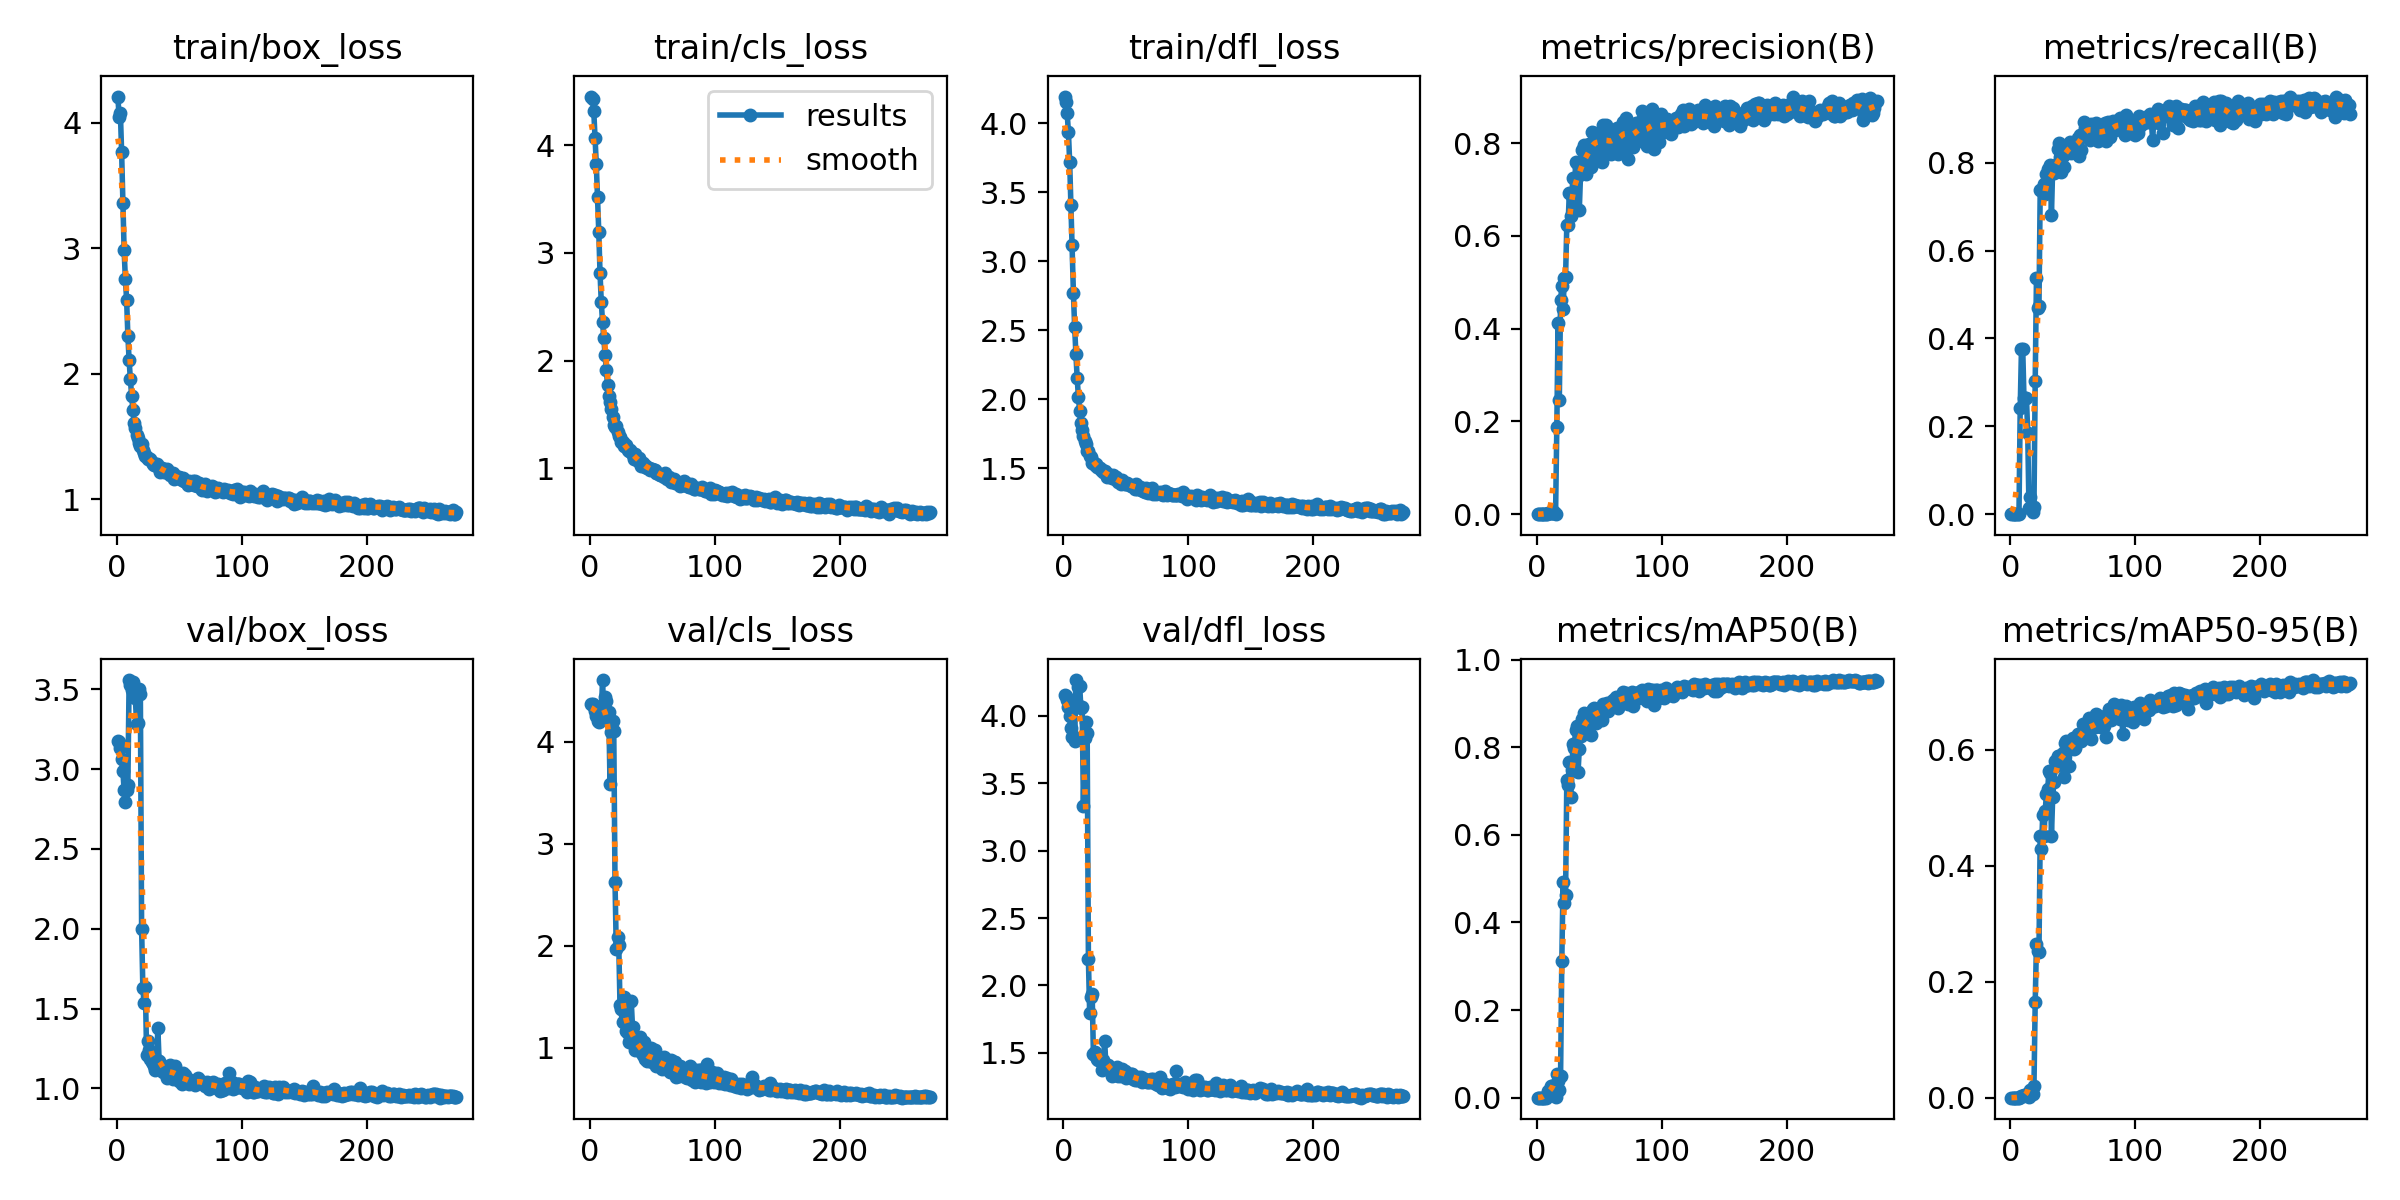

Values plotted in this chart, from the file beside it:
epoch, train/box_loss, train/cls_loss, train/dfl_loss, metrics/precision(B), metrics/recall(B), metrics/mAP50(B), metrics/mAP50-95(B), val/box_loss, val/cls_loss, val/dfl_loss, lr/pg0, lr/pg1, lr/pg2
1, 4.21, 4.45, 4.192, 0, 0, 0, 0, 3.177, 4.376, 4.159, 5.712e-05, 5.712e-05, 5.712e-05
2, 4.046, 4.427, 4.156, 0, 0, 0, 0, 3.167, 4.367, 4.15, 0.000121, 0.000121, 0.000121
3, 4.083, 4.314, 4.07, 0, 0, 0, 0, 3.131, 4.344, 4.122, 0.0001844, 0.0001844, 0.0001844
4, 3.768, 4.064, 3.933, 0, 0, 0, 0, 3.066, 4.3, 4.068, 0.0002474, 0.0002474, 0.0002474
5, 3.36, 3.828, 3.719, 0, 0, 0, 0, 2.989, 4.256, 3.999, 0.00031, 0.00031, 0.00031
6, 2.984, 3.52, 3.408, 0, 0, 0, 0, 2.867, 4.209, 3.909, 0.0003722, 0.0003722, 0.0003722
7, 2.759, 3.196, 3.117, 0, 0, 0, 0, 2.796, 4.194, 3.841, 0.0004339, 0.0004339, 0.0004339
8, 2.589, 2.812, 2.768, 0.00127, 0.2427, 0.00422, 0.00062, 2.87, 4.3, 3.849, 0.0004952, 0.0004952, 0.0004952
9, 2.306, 2.546, 2.521, 0.00281, 0.3769, 0.0154, 0.00253, 2.903, 4.257, 3.811, 0.0005561, 0.0005561, 0.0005561
10, 2.108, 2.358, 2.325, 0.00281, 0.3769, 0.0154, 0.00253, 3.558, 4.606, 4.266, 0.0006166, 0.0006166, 0.0006166
11, 1.957, 2.207, 2.155, 0.00351, 0.2645, 0.02578, 0.00408, 3.525, 4.296, 4.088, 0.0006766, 0.0006766, 0.0006766
12, 1.827, 2.051, 2.015, 0.00351, 0.2645, 0.02578, 0.00408, 3.495, 4.438, 4.218, 0.0006881, 0.0006881, 0.0006881
13, 1.715, 1.916, 1.916, 0.00351, 0.2645, 0.02578, 0.00408, 3.546, 4.405, 4.222, 0.0006857, 0.0006857, 0.0006857
14, 1.608, 1.778, 1.83, 0.00448, 0.1857, 0.01911, 0.00422, 3.499, 4.248, 4.058, 0.0006834, 0.0006834, 0.0006834
15, 1.566, 1.673, 1.779, 0.00039, 0.01519, 0.00168, 0.00046, 3.444, 4.292, 4.063, 0.000681, 0.000681, 0.000681
16, 1.512, 1.614, 1.732, 0.1872, 0.03834, 0.05481, 0.01329, 3.281, 3.589, 3.334, 0.0006787, 0.0006787, 0.0006787
17, 1.486, 1.552, 1.701, 0.4119, 0.01317, 0.0374, 0.01383, 3.29, 4.098, 3.836, 0.0006763, 0.0006763, 0.0006763
18, 1.449, 1.478, 1.675, 0.2463, 0.00577, 0.01781, 0.00656, 3.5, 4.201, 3.958, 0.0006739, 0.0006739, 0.0006739
19, 1.429, 1.399, 1.629, 0.4607, 0.01639, 0.04851, 0.01991, 3.473, 4.105, 3.875, 0.0006716, 0.0006716, 0.0006716
20, 1.444, 1.38, 1.626, 0.4908, 0.3037, 0.3131, 0.1655, 2, 2.628, 2.193, 0.0006692, 0.0006692, 0.0006692
21, 1.39, 1.392, 1.59, 0.4421, 0.5369, 0.4916, 0.2654, 1.627, 1.969, 1.792, 0.0006669, 0.0006669, 0.0006669
22, 1.368, 1.34, 1.58, 0.5091, 0.4697, 0.4452, 0.2532, 1.534, 2.089, 1.912, 0.0006645, 0.0006645, 0.0006645
23, 1.343, 1.297, 1.54, 0.5112, 0.4729, 0.4627, 0.2516, 1.636, 2.004, 1.936, 0.0006622, 0.0006622, 0.0006622
24, 1.334, 1.294, 1.546, 0.6234, 0.7375, 0.7244, 0.4514, 1.212, 1.417, 1.495, 0.0006598, 0.0006598, 0.0006598
25, 1.324, 1.249, 1.524, 0.6224, 0.7371, 0.7147, 0.4282, 1.298, 1.374, 1.506, 0.0006574, 0.0006574, 0.0006574
26, 1.325, 1.246, 1.53, 0.6927, 0.7429, 0.7655, 0.4869, 1.243, 1.249, 1.474, 0.0006551, 0.0006551, 0.0006551
27, 1.319, 1.206, 1.51, 0.6421, 0.7525, 0.6864, 0.4515, 1.187, 1.498, 1.452, 0.0006527, 0.0006527, 0.0006527
28, 1.299, 1.206, 1.51, 0.6926, 0.7289, 0.7474, 0.4951, 1.162, 1.333, 1.45, 0.0006504, 0.0006504, 0.0006504
29, 1.286, 1.214, 1.501, 0.7245, 0.7733, 0.8074, 0.5237, 1.159, 1.166, 1.471, 0.000648, 0.000648, 0.000648
30, 1.272, 1.171, 1.486, 0.6695, 0.7856, 0.7982, 0.5315, 1.141, 1.147, 1.438, 0.0006457, 0.0006457, 0.0006457
31, 1.28, 1.158, 1.492, 0.7586, 0.7735, 0.8405, 0.5636, 1.114, 1.054, 1.375, 0.0006433, 0.0006433, 0.0006433
32, 1.285, 1.168, 1.478, 0.7562, 0.7959, 0.8497, 0.5605, 1.179, 1.071, 1.445, 0.000641, 0.000641, 0.000641
33, 1.262, 1.156, 1.479, 0.729, 0.681, 0.7435, 0.4504, 1.377, 1.454, 1.59, 0.0006386, 0.0006386, 0.0006386
34, 1.256, 1.124, 1.465, 0.6563, 0.7913, 0.7964, 0.5192, 1.171, 1.202, 1.405, 0.0006362, 0.0006362, 0.0006362
35, 1.219, 1.088, 1.44, 0.7336, 0.7759, 0.8251, 0.5442, 1.148, 1.051, 1.397, 0.0006339, 0.0006339, 0.0006339
36, 1.25, 1.132, 1.457, 0.786, 0.7947, 0.8644, 0.5807, 1.111, 0.9722, 1.412, 0.0006315, 0.0006315, 0.0006315
37, 1.241, 1.091, 1.448, 0.7864, 0.7812, 0.844, 0.5716, 1.105, 1.021, 1.375, 0.0006292, 0.0006292, 0.0006292
38, 1.216, 1.074, 1.44, 0.7968, 0.8315, 0.8773, 0.5894, 1.124, 0.9955, 1.39, 0.0006268, 0.0006268, 0.0006268
39, 1.223, 1.1, 1.432, 0.7334, 0.8459, 0.8667, 0.5883, 1.111, 1.004, 1.327, 0.0006245, 0.0006245, 0.0006245
40, 1.242, 1.067, 1.453, 0.7456, 0.8139, 0.8434, 0.5841, 1.066, 1.101, 1.334, 0.0006221, 0.0006221, 0.0006221
41, 1.211, 1.026, 1.422, 0.7957, 0.7791, 0.8673, 0.5882, 1.093, 0.96, 1.375, 0.0006197, 0.0006197, 0.0006197
42, 1.218, 1.048, 1.435, 0.7979, 0.8153, 0.8731, 0.595, 1.114, 0.9297, 1.362, 0.0006174, 0.0006174, 0.0006174
43, 1.194, 1.033, 1.421, 0.7483, 0.791, 0.8276, 0.5529, 1.143, 1.054, 1.398, 0.000615, 0.000615, 0.000615
44, 1.196, 1.018, 1.401, 0.8246, 0.8272, 0.8828, 0.6118, 1.089, 0.8883, 1.326, 0.0006127, 0.0006127, 0.0006127
45, 1.213, 1.018, 1.407, 0.8002, 0.8281, 0.8866, 0.6153, 1.057, 0.8902, 1.358, 0.0006103, 0.0006103, 0.0006103
46, 1.162, 1.002, 1.384, 0.8207, 0.8363, 0.8893, 0.6079, 1.106, 0.8662, 1.325, 0.000608, 0.000608, 0.000608
47, 1.188, 1.007, 1.416, 0.7745, 0.8411, 0.8558, 0.5722, 1.139, 0.917, 1.381, 0.0006056, 0.0006056, 0.0006056
48, 1.171, 0.986, 1.401, 0.8085, 0.8479, 0.8867, 0.6056, 1.102, 0.8803, 1.351, 0.0006033, 0.0006033, 0.0006033
49, 1.174, 0.9927, 1.388, 0.8184, 0.8213, 0.8794, 0.6071, 1.081, 0.9931, 1.366, 0.0006009, 0.0006009, 0.0006009
50, 1.176, 0.9984, 1.388, 0.8163, 0.8349, 0.8854, 0.62, 1.044, 0.8632, 1.314, 0.0005985, 0.0005985, 0.0005985
51, 1.168, 0.9826, 1.394, 0.7842, 0.8417, 0.8742, 0.6014, 1.064, 0.9124, 1.333, 0.0005962, 0.0005962, 0.0005962
52, 1.152, 0.99, 1.384, 0.7591, 0.8351, 0.8618, 0.6031, 1.027, 0.9713, 1.327, 0.0005938, 0.0005938, 0.0005938
53, 1.172, 0.962, 1.378, 0.8391, 0.8421, 0.898, 0.6191, 1.095, 0.8145, 1.329, 0.0005915, 0.0005915, 0.0005915
54, 1.147, 0.9564, 1.371, 0.7932, 0.8558, 0.8851, 0.6267, 1.046, 0.8348, 1.34, 0.0005891, 0.0005891, 0.0005891
55, 1.148, 0.9482, 1.375, 0.8398, 0.8162, 0.893, 0.6156, 1.083, 0.8438, 1.342, 0.0005868, 0.0005868, 0.0005868
56, 1.13, 0.9417, 1.375, 0.8101, 0.8638, 0.9003, 0.6242, 1.06, 0.8162, 1.308, 0.0005844, 0.0005844, 0.0005844
57, 1.117, 0.9391, 1.349, 0.7946, 0.8286, 0.8826, 0.6146, 1.061, 0.888, 1.295, 0.000582, 0.000582, 0.000582
58, 1.145, 0.9406, 1.385, 0.812, 0.8611, 0.9015, 0.6444, 1.03, 0.7897, 1.314, 0.0005797, 0.0005797, 0.0005797
59, 1.127, 0.924, 1.354, 0.7757, 0.8929, 0.8912, 0.6354, 1.041, 0.9087, 1.302, 0.0005773, 0.0005773, 0.0005773
60, 1.13, 0.9607, 1.367, 0.7906, 0.8782, 0.8934, 0.6294, 1.039, 0.8618, 1.318, 0.000575, 0.000575, 0.000575
... 212 more rows
